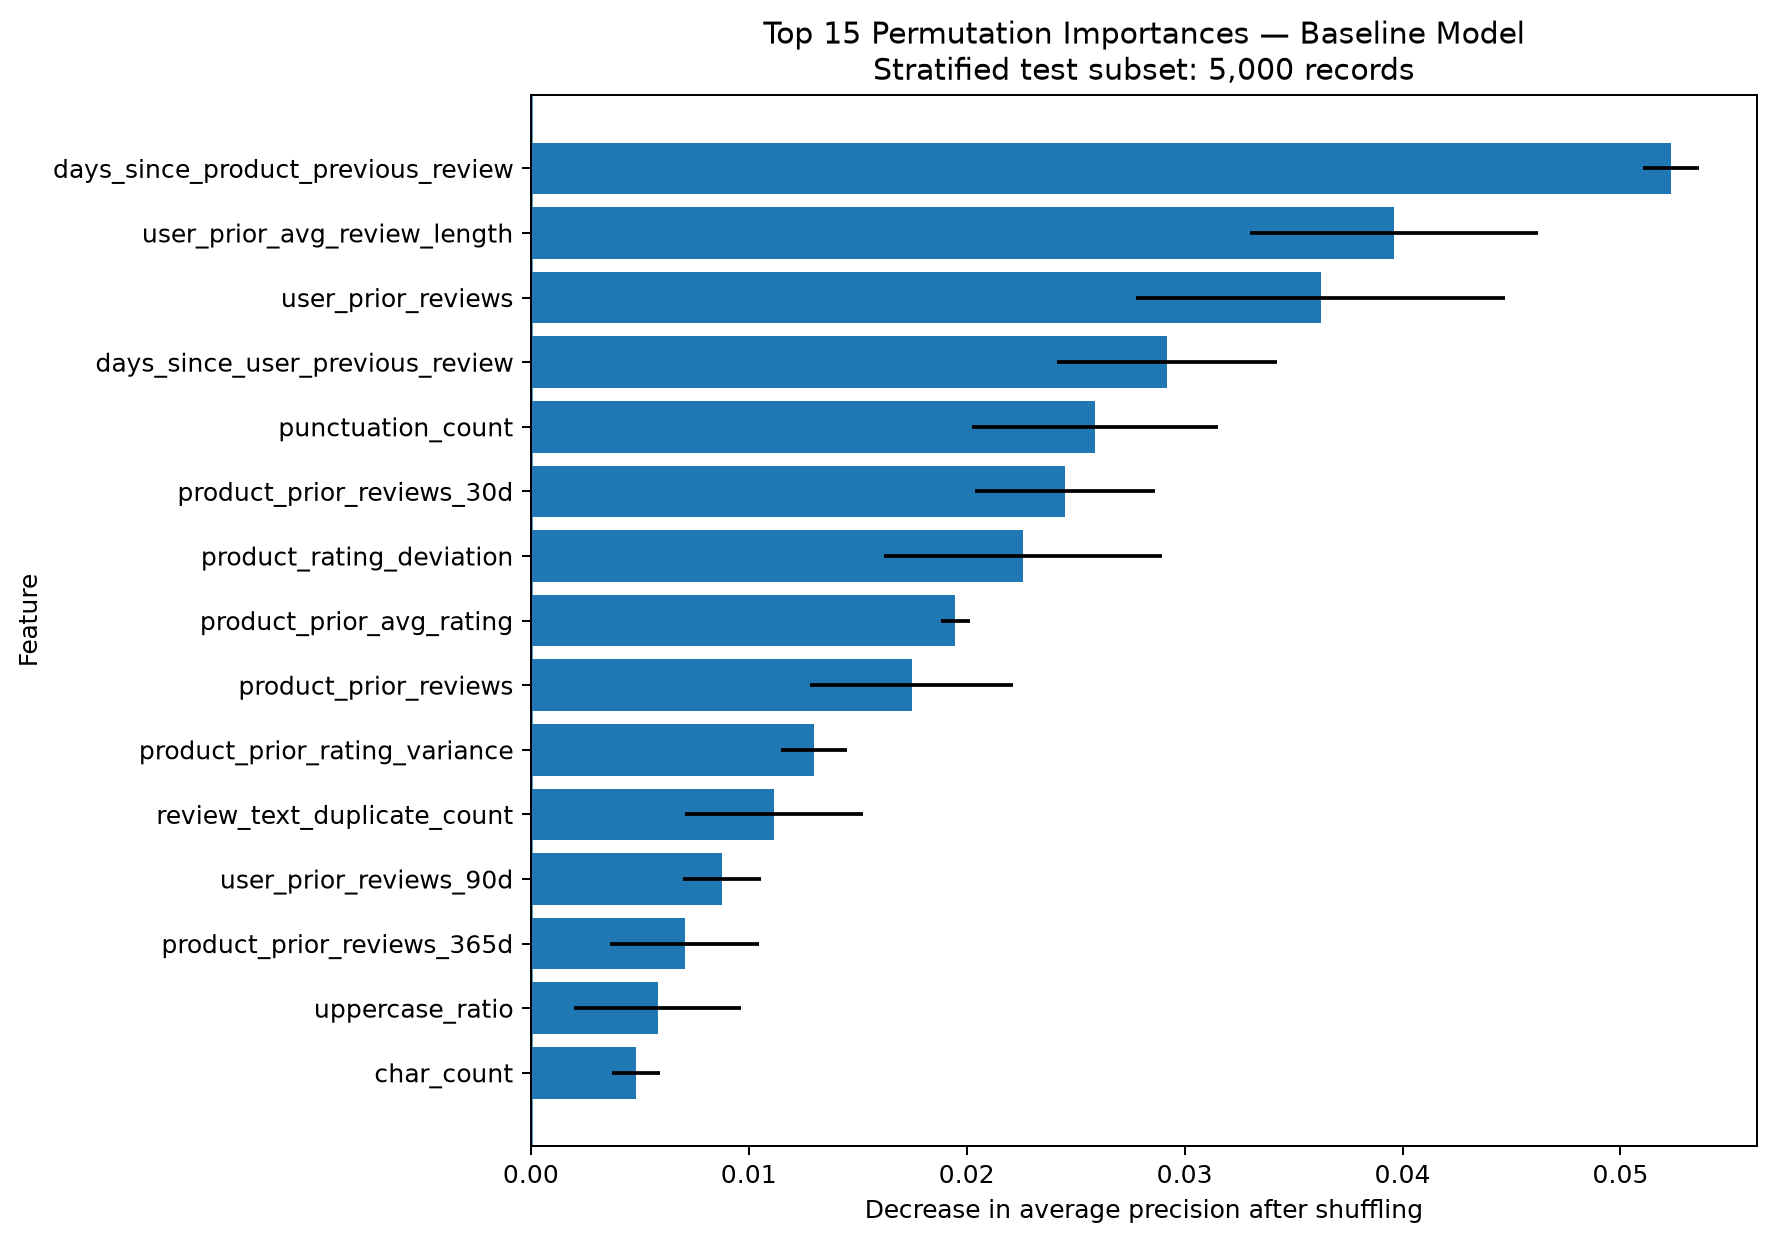

The file beside this chart, header and first rows:
model, feature, importance_mean, importance_std
baseline, days_since_product_previous_review, 0.05231, 0.001282
baseline, user_prior_avg_review_length, 0.03962, 0.006613
baseline, user_prior_reviews, 0.03624, 0.008453
baseline, days_since_user_previous_review, 0.0292, 0.005052
baseline, punctuation_count, 0.02588, 0.005637
baseline, product_prior_reviews_30d, 0.0245, 0.004141
baseline, product_rating_deviation, 0.02259, 0.006364
baseline, product_prior_avg_rating, 0.01947, 0.0006625
baseline, product_prior_reviews, 0.01748, 0.00466
baseline, product_prior_rating_variance, 0.01299, 0.00152
baseline, review_text_duplicate_count, 0.01116, 0.004076
baseline, user_prior_reviews_90d, 0.008774, 0.001771
baseline, product_prior_reviews_365d, 0.00707, 0.003418
baseline, uppercase_ratio, 0.005815, 0.003842
baseline, char_count, 0.004837, 0.001101
baseline, sentence_count, 0.004415, 0.001876
baseline, user_prior_reviews_30d, 0.004344, 0.0006426
baseline, avg_word_length, 0.004266, 0.001713
baseline, exclamation_count, 0.004065, 0.001487
baseline, product_prior_reviews_7d, 0.003855, 0.002283
baseline, review_day_of_week, 0.003496, 0.0001585
baseline, word_count, 0.00323, 0.0003862
baseline, product_prior_reviews_90d, 0.002948, 0.0015
baseline, question_count, 0.00124, 0.000415
baseline, user_prior_rating_variance, 0.0009709, 0.0008519
baseline, user_rating_deviation, 0.0008254, 0.001239
baseline, repeated_word_ratio, 0.0007559, 0.001746
baseline, user_prior_avg_rating, 0.0007434, 0.001901
baseline, normalized_text_length, 0.0006871, 0.001318
baseline, user_prior_reviews_7d, 0.0003506, 0.0002222
baseline, product_prior_unique_users, 0.0, 0.0
baseline, review_year, 0.0, 0.0
baseline, review_text_is_duplicate, 0.0, 0.0
baseline, review_text_reuse_ratio, 0.0, 0.0
baseline, user_product_diversity, 0.0, 0.0
baseline, user_prior_unique_products, 0.0, 0.0
baseline, product_user_diversity, 0.0, 0.0
baseline, user_rating_std, -2.7469230547083612e-05, 2.967370319404565e-05
baseline, user_prior_reviews_365d, -5.210606676248064e-05, 0.0005297
baseline, user_burstiness_flag, -0.0007355, 0.0003861
baseline, review_month, -0.002097, 0.001006
